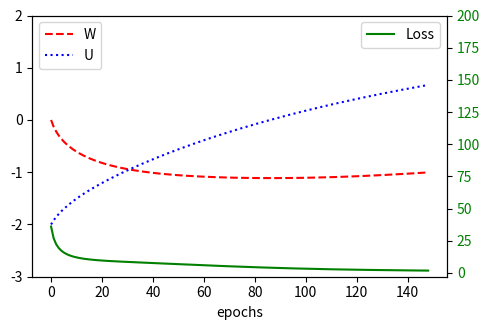

The script that saved this image:
# -*- coding: utf-8 -*-
"""
Created on Mon Feb 27 15:52:43 2023

[redacted]
"""
import os
import pandas as pd
import numpy as np


# The first dimension represents the mini-batch
x = np.array([[0, 0, 0, 0, 1],
              [0, 0, 0, 1, 2],
              [0, 0, 1, 2, 3],
              [0, 1, 2, 3, 3],
              [1, 2, 3, 3, 2]])
y = np.array([2,3,3,2,1])


def step(s, x, U, W):
    return x * U + s * W

def forward(x, U, W):
    # Number of samples in the mini-batch
    number_of_samples = len(x)
    # Length of each sample
    sequence_length = len(x[0])
    # Initialize the state activation for each sample along the sequence
    s = np.zeros((number_of_samples, sequence_length + 1))
    # Update the states over the sequence
    for t in range(0, sequence_length):
        s[:, t + 1] = step(s[:, t], x[:, t], U, W) # step function
    return s


def backward(x, s, y, W):
    sequence_length = len(x[0])
    # The network output is just the last activation of sequence
    s_t = s[:, -1]
    # Compute the gradient of the output w.r.t. MSE cost function at final state
    gS = 2 * (s_t - y)
    # Set the gradient accumulations to 0
    gU, gW = 0, 0
    # Accumulate gradients backwards
    for k in range(sequence_length, 0, -1):
        # Compute the parameter gradients and accumulate the results.
        gU += np.sum(gS * x[:, k - 1])
        gW += np.sum(gS * s[:, k - 1])
        # Compute the gradient at the output of the previous layer
        gS = gS * W
    return gU, gW


def train(x, y, epochs, learning_rate=0.0005):
    """Train the network"""
    # Set initial parameters
    weights = (-2, 0) # (U, W)
    # Accumulate the losses and their respective weights
    losses = list()
    weights_u = list()
    weights_w = list()
    # Perform iterative gradient descent
    for i in range(epochs):
        # Perform forward and backward pass to get the gradients
        s = forward(x, weights[0], weights[1])
        # Compute the MSE cost function
        loss = (y[0] - s[-1, -1]) ** 2
        # Store the loss and weights values for later display
        losses.append(loss)
        weights_u.append(weights[0])
        weights_w.append(weights[1])
        gradients = backward(x, s, y, weights[1])
        # Update each parameter `p` by p = p - (gradient * learning_rate).
        # `gp` is the gradient of parameter `p`
        weights = tuple((p - gp * learning_rate) for p, gp in zip(weights, gradients))
    print(weights)
    return np.array(losses), np.array(weights_u), np.array(weights_w)
    
def plot_training(losses, weights_u, weights_w):
    import matplotlib.pyplot as plt
    # remove nan and inf values
    losses = losses[~np.isnan(losses)][:-1]
    weights_u = weights_u[~np.isnan(weights_u)][:-1]
    weights_w = weights_w[~np.isnan(weights_w)][:-1]
    # plot the weights U and W
    fig, ax1 = plt.subplots(figsize=(5, 3.4))
    ax1.set_ylim(-3, 2)
    ax1.set_xlabel('epochs')
    ax1.plot(weights_w, label='W', color='red', linestyle='--')
    ax1.plot(weights_u, label='U', color='blue', linestyle=':')
    ax1.legend(loc='upper left')
    # instantiate a second axis that shares the same x-axis
    # plot the loss on the second axis
    ax2 = ax1.twinx()
    # uncomment to plot exploding gradients
    ax2.set_ylim(-3, 200)
    ax2.plot(losses, label='Loss', color='green')
    ax2.tick_params(axis='y', labelcolor='green')
    ax2.legend(loc='upper right')
    fig.tight_layout()
    plt.show()
    
    
losses, weights_u, weights_w = train(x, y, epochs=150)
plot_training(losses, weights_u, weights_w)
